Run: headless pygame with SDL's dummy video driver; simulated clock (each Clock.tick advances the game by its frame time, no real sleeping); random seed 0; keys injected as events and as key.get_pressed() state; no mouse input.
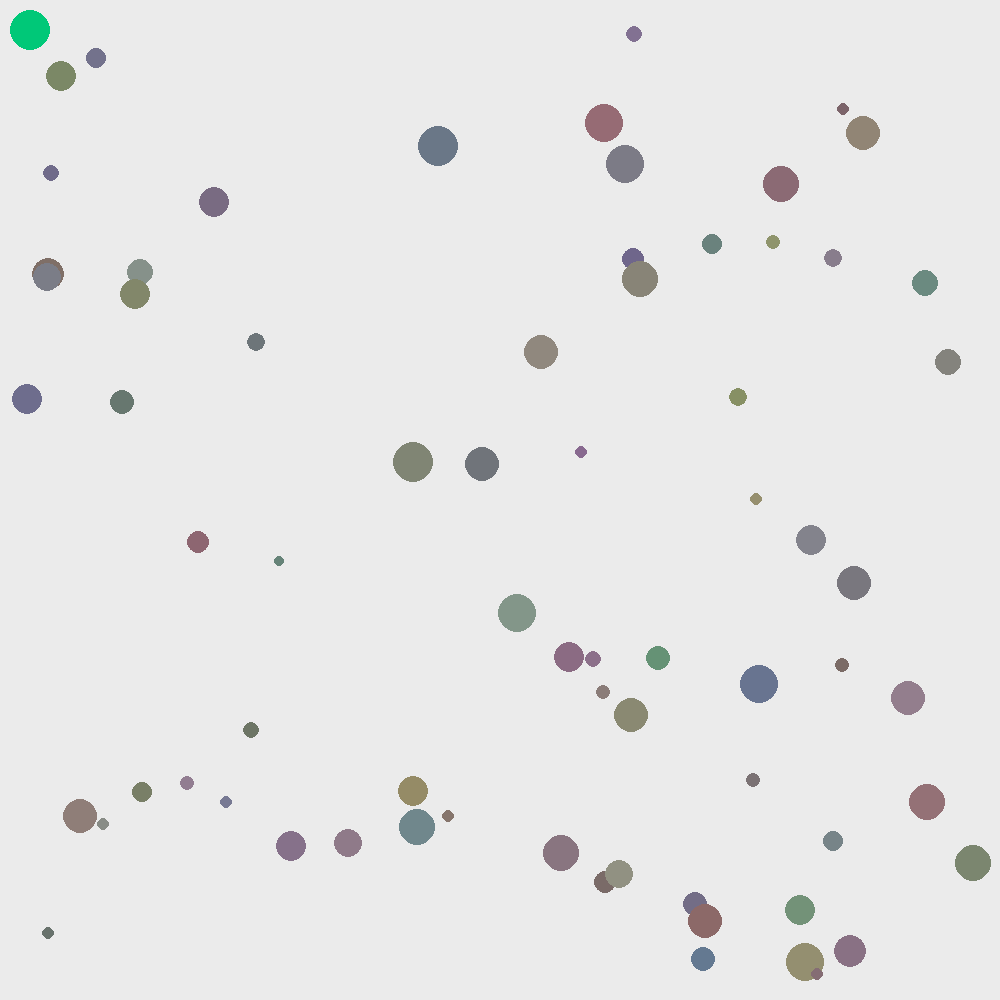
Frame 1 of 4 · flips 1–60 · no input
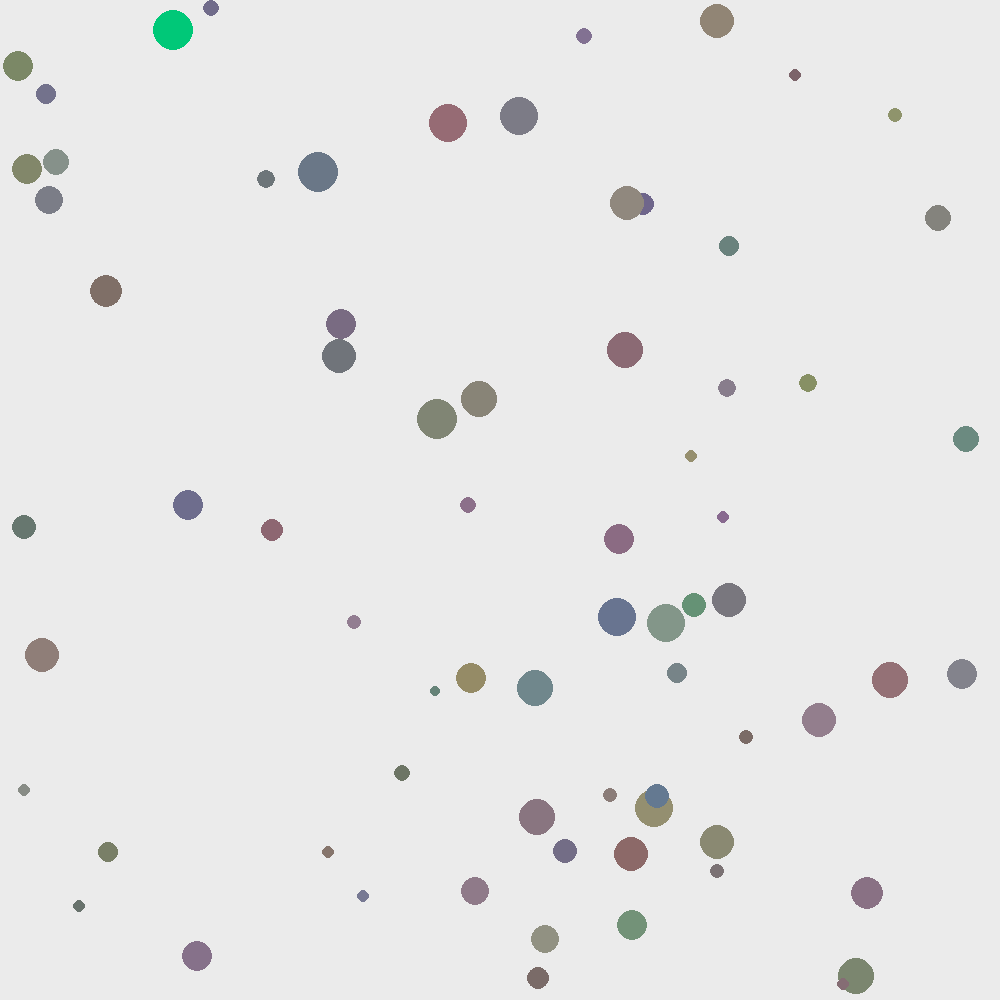
Frame 2 of 4 · flips 61–180 · tapped SPACE, RETURN · held RIGHT (→), D
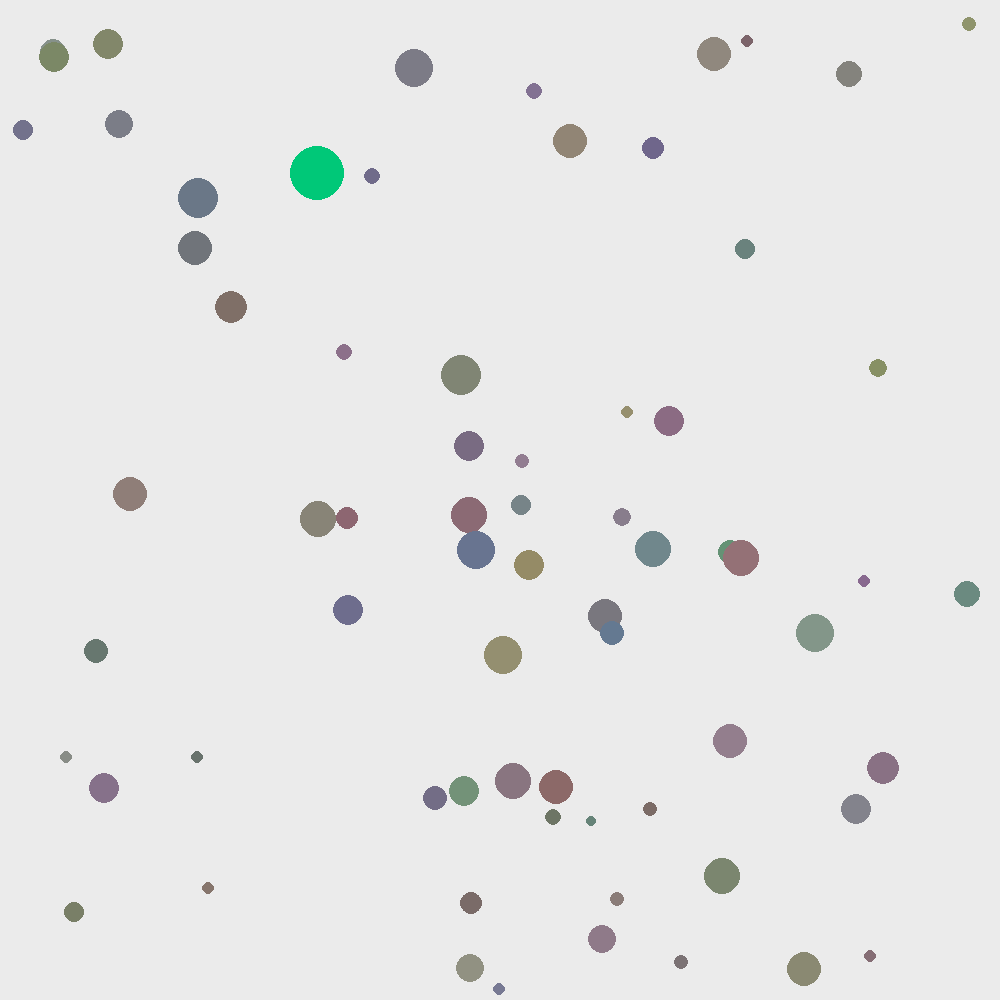
Frame 3 of 4 · flips 181–300 · held DOWN (↓), S
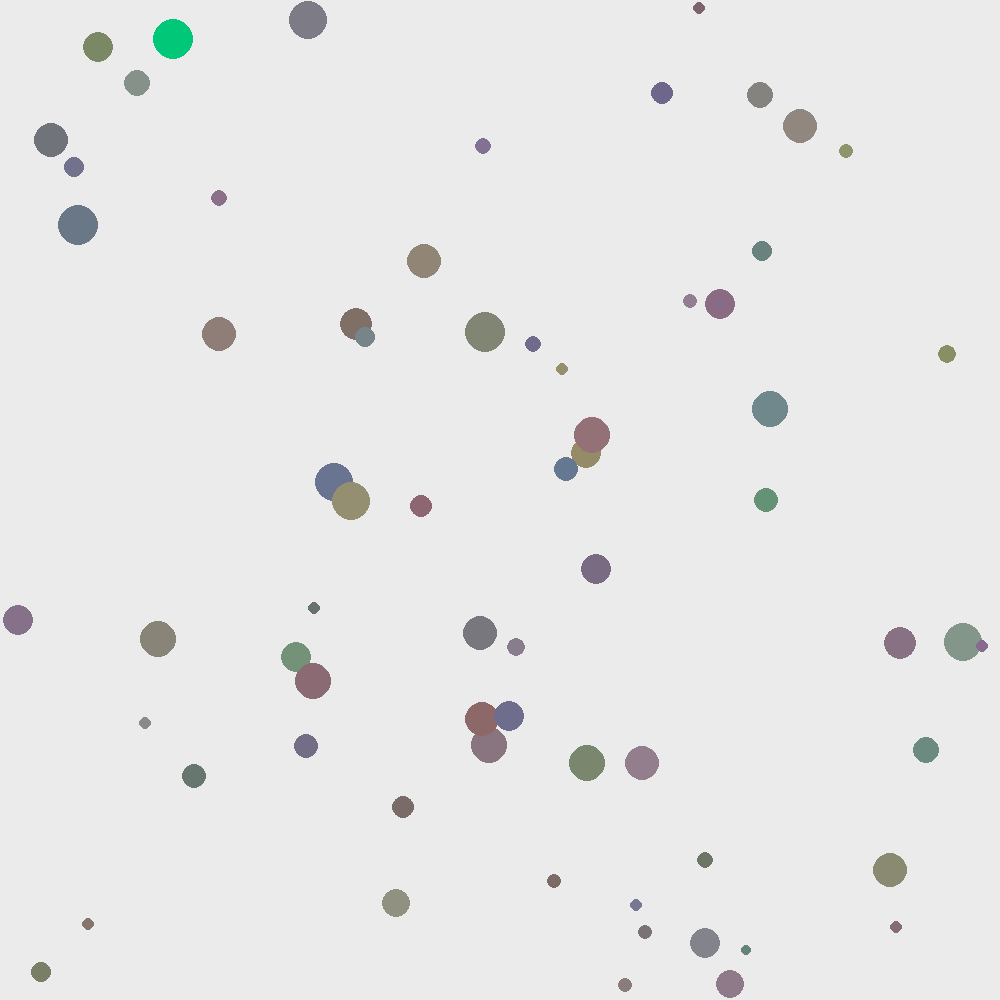
Frame 4 of 4 · flips 301–420 · held LEFT (←), A, UP (↑), W

The pygame program that drew these frames:

import sys
import pygame
import random
import math

pygame.init()

width = 1000
height = 1000

class Ball:
    def __init__(self, x, y, vx, vy, radius, r, g, b):
        self.x = x
        self.y = y
        self.vx = vx
        self.vy = vy
        self.radius = radius
        self.r = r
        self.g = g
        self.b = b
        
    def update(self, dt):
        self.x += self.vx * dt
        self.y += self.vy * dt
        if (self.x >= width - self.radius) or (self.x <= self.radius):
            self.vx = -self.vx
        if (self.y >= width - self.radius) or (self.y <= self.radius):
            self.vy = -self.vy

    def wall(self):
        if (self.x >= width - self.radius) or (self.x <= self.radius):
            self.radius = 20
        if (self.y >= width - self.radius) or (self.y <= self.radius):
            self.radius = 20

    def eat(self, ball1):
        if ((ball1.x-self.x)**2+(self.y-ball1.y)**2 <= (ball1.radius+self.radius)**2) and (ball1.radius < self.radius):
            self.radius += math.sqrt(ball1.radius)
            ball1.radius = 0


    def render(self, screen):
        pygame.draw.circle(screen, (self.r, self.g, self.b), (int(self.x), int(self.y)), int(self.radius))

screen = pygame.display.set_mode((width, height))
pygame.display.set_caption('FK')
clock = pygame.time.Clock()

ballplayer = Ball(30, 30, 0, 0, 20, 0, 200, 120)
balls = []
for i in range(70):
    balls.append(Ball(random.randint(40, 960), random.randint(40, 960), random.randint(-70, 70),
                      random.randint(-70, 70), random.randint(5, 20), random.randint(100, 150), random.randint(100, 150), random.randint(100, 150)))

while True:
    dt = clock.tick(50) / 1000.0

    for event in pygame.event.get():
        if event.type == pygame.QUIT or (event.type == pygame.KEYDOWN and event.key == pygame.K_0):
            sys.exit()
        if pygame.key.get_pressed()[pygame.K_LEFT]:
            ballplayer.vx = -60
        if pygame.key.get_pressed()[pygame.K_RIGHT]:
            ballplayer.vx = 60
        if pygame.key.get_pressed()[pygame.K_UP]:
            ballplayer.vy = -60
        if pygame.key.get_pressed()[pygame.K_DOWN]:
            ballplayer.vy = 60

    for i in range(len(balls)):
        balls[i].update(dt)
    ballplayer.update(dt)
    ballplayer.wall()

    for i in range(len(balls)):
        ballplayer.eat(balls[i])

    screen.fill((235, 235, 235))

    for i in range(len(balls)):
        if balls[i].radius > 0:
            balls[i].render(screen)
    ballplayer.render(screen)

    pygame.display.flip()
